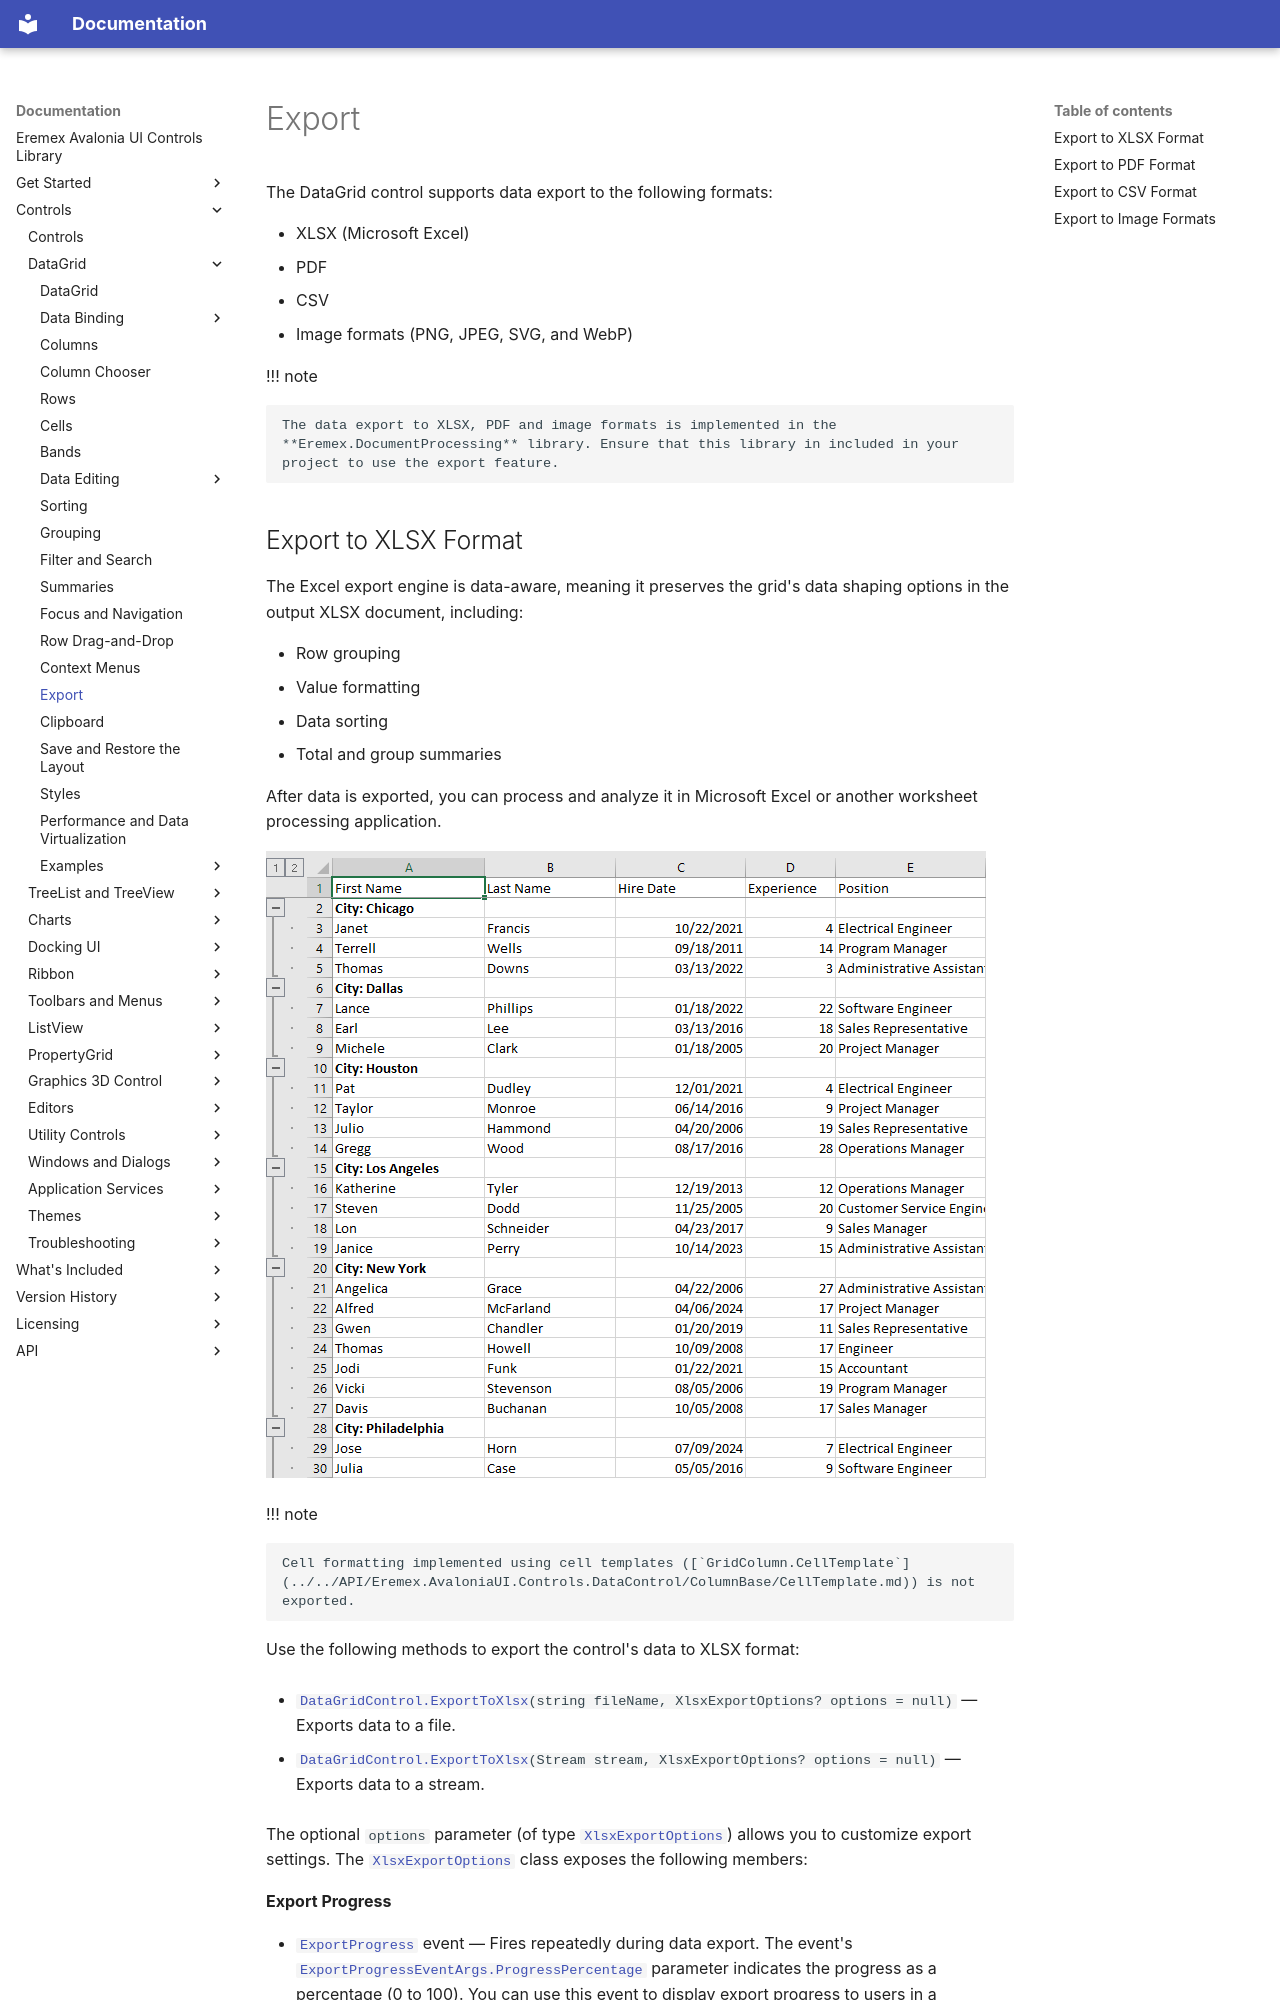

repository: Eremex/controls-doc · page: controls/datagrid/export/index.html · generator: mkdocs

---
title: Export
order: 1500
seealso: []
---

# Export

The DataGrid control supports data export to the following formats:

- XLSX (Microsoft Excel)
- PDF
- CSV
- Image formats (PNG, JPEG, SVG, and WebP)

!!! note 

    The data export to XLSX, PDF and image formats is implemented in the **Eremex.DocumentProcessing** library. Ensure that this library in included in your project to use the export feature.
